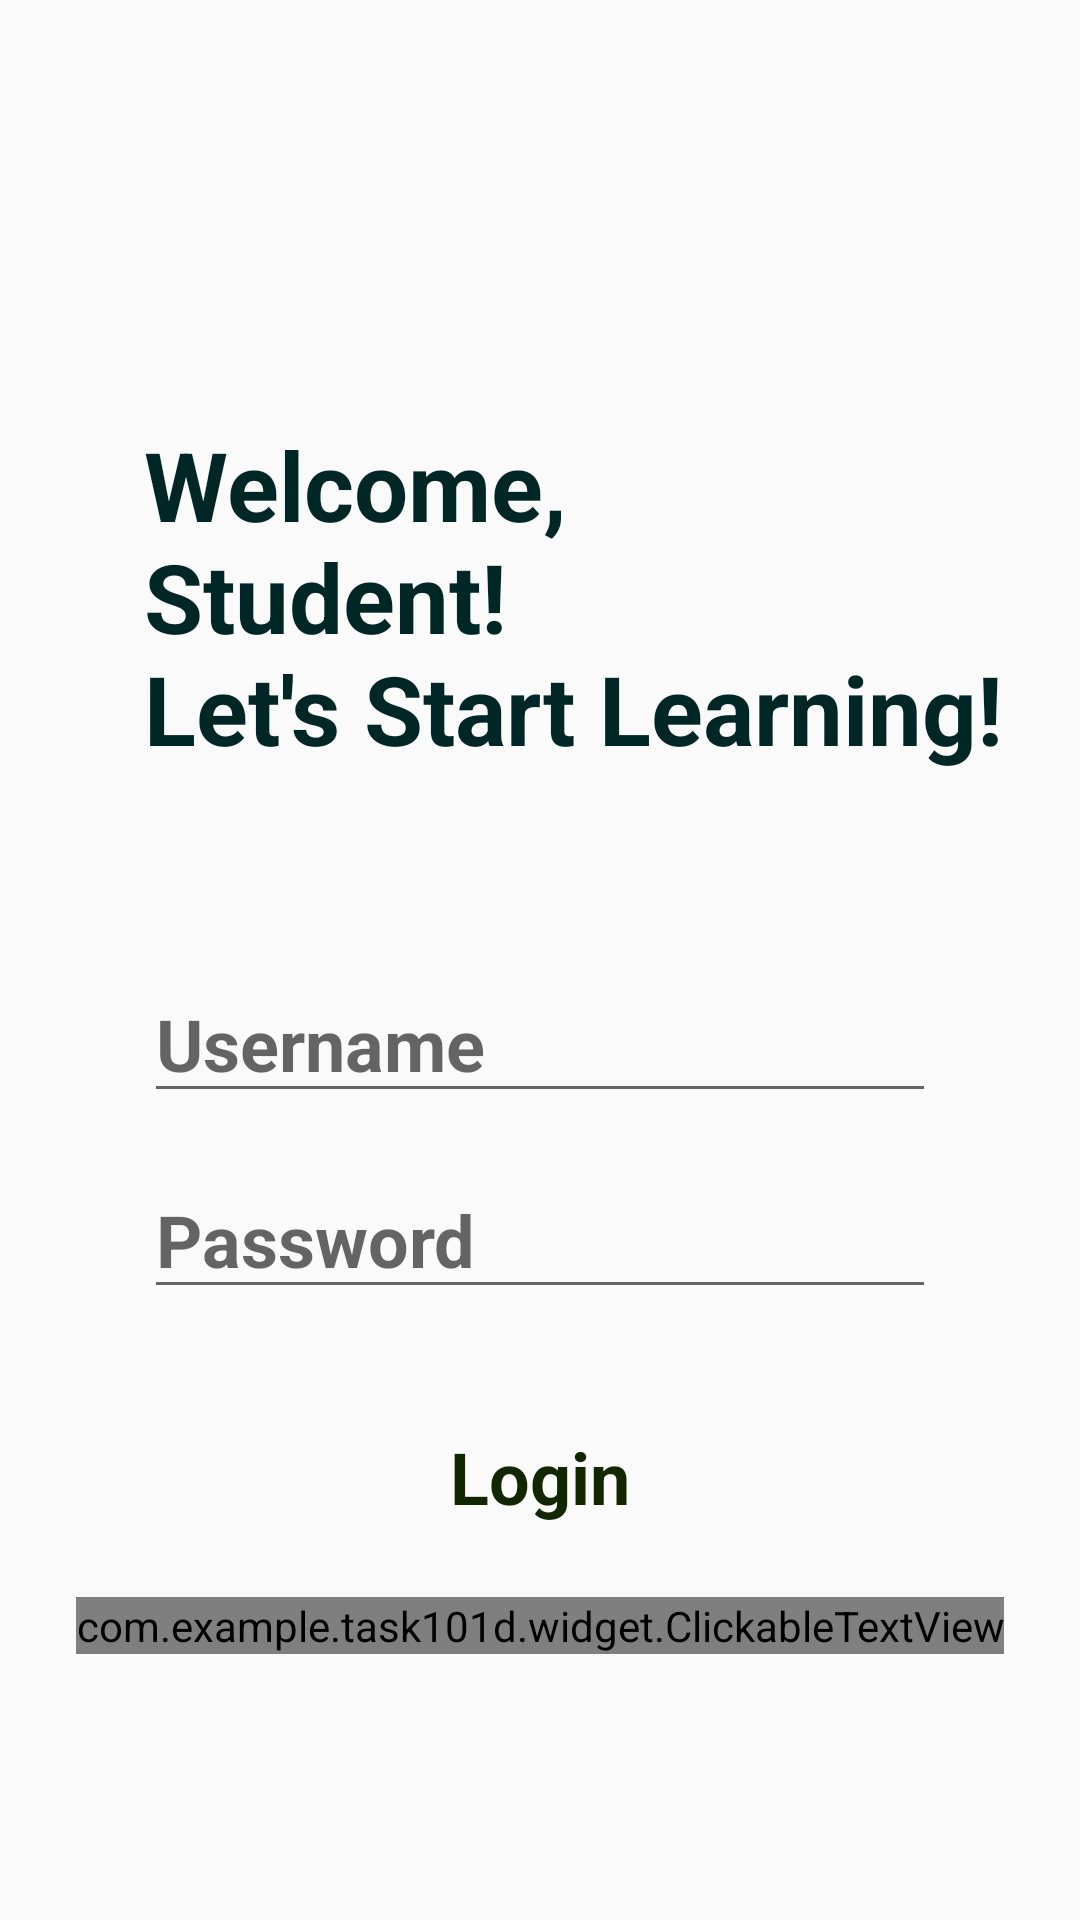

Reconstruct the res/layout file that produces this screen, plus the resources it refers to.
<!-- AndroidManifest.xml: application theme AppTheme -->
<!-- res/layout/activity_main.xml -->
<?xml version="1.0" encoding="utf-8"?>
<RelativeLayout xmlns:android="http://schemas.android.com/apk/res/android"
    xmlns:app="http://schemas.android.com/apk/res-auto"
    xmlns:tools="http://schemas.android.com/tools"
    android:id="@+id/main"
    android:layout_width="match_parent"
    android:layout_height="match_parent"
    tools:context=".activity.MainActivity"
    android:background="@drawable/bg_gradient">

    <TextView
        android:id="@+id/tvWelcome"
        android:layout_width="match_parent"
        android:layout_height="wrap_content"
        android:text="@string/welcome_placeholder"
        android:layout_marginTop="140sp"
        android:layout_marginStart="48sp"
        android:textSize="32sp"
        android:textStyle="bold"
        android:textColor="@color/primary10"/>

    <EditText
        android:id="@+id/etUsername"
        android:layout_width="match_parent"
        android:layout_height="wrap_content"
        android:hint="@string/username_hint"
        android:autofillHints="username"
        android:inputType="text"
        android:layout_marginHorizontal="48sp"
        android:layout_below="@id/tvWelcome"
        android:layout_centerHorizontal="true"
        android:layout_marginTop="64sp"
        android:textSize="24sp"
        android:textStyle="bold"
        android:textColor="@color/primary10"/>

    <EditText
        android:id="@+id/etPassword"
        android:layout_width="match_parent"
        android:layout_height="wrap_content"
        android:hint="@string/password_hint"
        android:autofillHints="password"
        android:inputType="textPassword"
        android:layout_marginHorizontal="48sp"
        android:layout_below="@id/etUsername"
        android:layout_centerHorizontal="true"
        android:layout_marginTop="16sp"
        android:textSize="24sp"
        android:textStyle="bold"
        android:textColor="@color/primary10"/>

    <Button
        android:id="@+id/btnLogin"
        android:layout_width="match_parent"
        android:layout_height="wrap_content"
        android:text="@string/login"
        android:layout_marginHorizontal="48sp"
        android:layout_below="@id/etPassword"
        android:layout_centerHorizontal="true"
        android:layout_marginTop="32sp"/>

    <com.example.task101d.widget.ClickableTextView
        android:id="@+id/ctvNeedAccount"
        android:layout_width="wrap_content"
        android:layout_height="wrap_content"
        android:text="@string/need_an_account"
        android:layout_below="@id/btnLogin"
        android:layout_centerHorizontal="true"
        android:layout_marginTop="16sp"
        android:textSize="20sp"
        android:textStyle="bold"/>

</RelativeLayout>
<!-- resources referenced by this layout -->
<resources>
  <color name="primary10">#012626</color>
  <string name="login">Login</string>
  <string name="need_an_account">Need an Account?</string>
  <string name="password_hint">Password</string>
  <string name="username_hint">Username</string>
  <string name="welcome_placeholder">Welcome,\nStudent!\nLet\'s Start Learning!</string>
  <style name="AppTheme" parent="Theme.AppCompat.DayNight.NoActionBar">
          
          <item name="buttonStyle">@style/SecondaryButtonStyle</item>
      </style>
  <style name="SecondaryButtonStyle" parent="Widget.Material3.Button">
          <item name="android:background">@drawable/button_secondary</item>
          <item name="android:elevation">4dp</item>
          <item name="backgroundTint">@null</item>
          <item name="android:gravity">center</item>
          <item name="android:textColor">@color/secondary10</item>
          <item name="android:textSize">24sp</item>
          <item name="android:textStyle">bold</item>
          <item name="android:focusable">true</item>
          <item name="android:clickable">true</item>
      </style>
  <color name="secondary10">#122600</color>
</resources>
